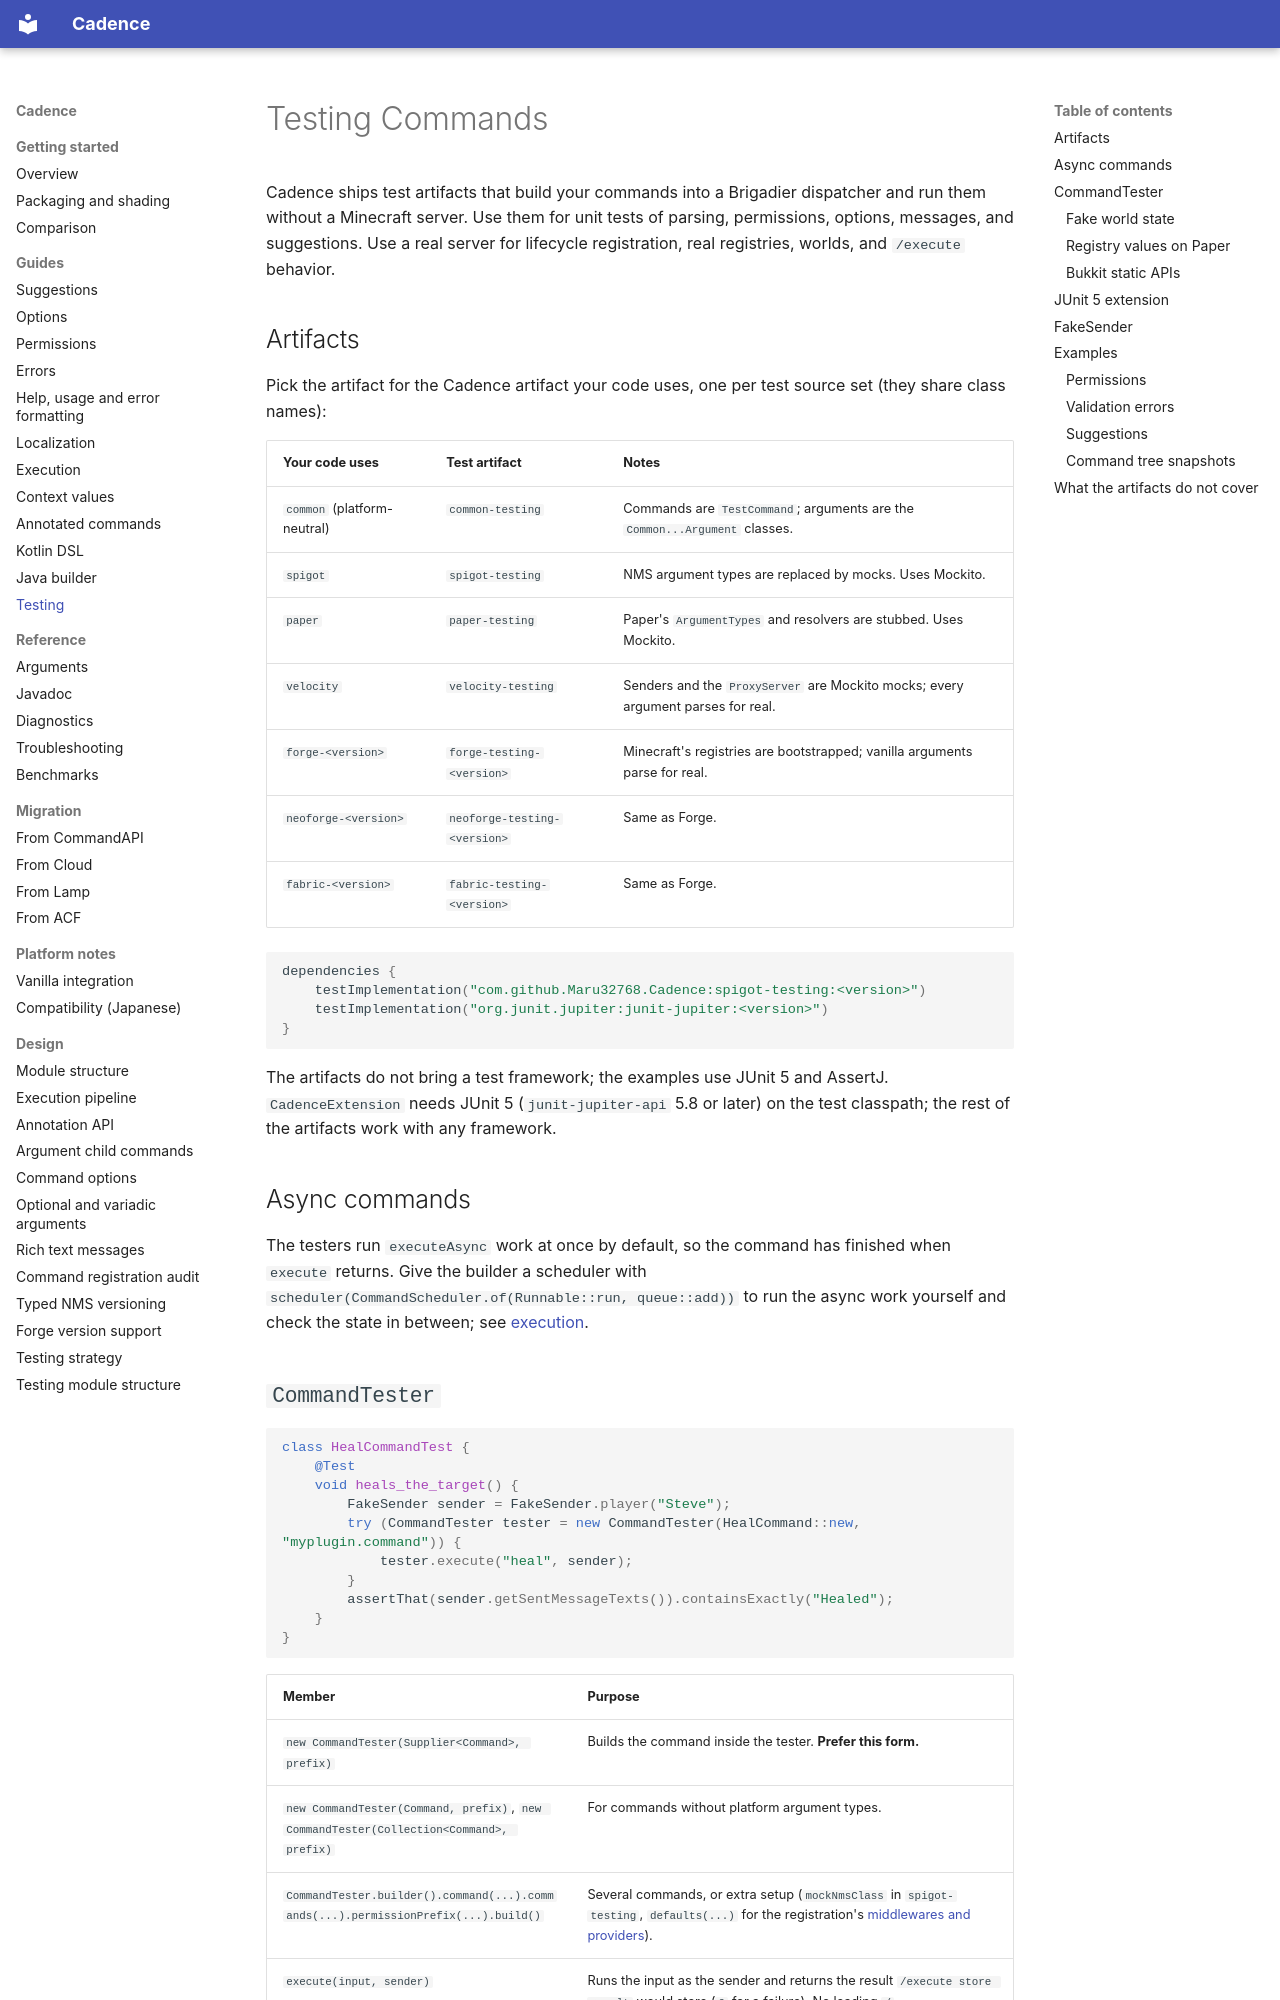

repository: Maru32768/CommandLib · page: testing/index.html · generator: mkdocs

# Testing Commands

Cadence ships test artifacts that build your commands into a Brigadier dispatcher and run them without a Minecraft
server. Use them for unit tests of parsing, permissions, options, messages, and suggestions. Use a real server for
lifecycle registration, real registries, worlds, and `/execute` behavior.

## Artifacts

Pick the artifact for the Cadence artifact your code uses, one per test source set (they share class names):

| Your code uses | Test artifact | Notes |
|---|---|---|
| `common` (platform-neutral) | `common-testing` | Commands are `TestCommand`; arguments are the `Common...Argument` classes. |
| `spigot` | `spigot-testing` | NMS argument types are replaced by mocks. Uses Mockito. |
| `paper` | `paper-testing` | Paper's `ArgumentTypes` and resolvers are stubbed. Uses Mockito. |
| `velocity` | `velocity-testing` | Senders and the `ProxyServer` are Mockito mocks; every argument parses for real. |
| `forge-<version>` | `forge-testing-<version>` | Minecraft's registries are bootstrapped; vanilla arguments parse for real. |
| `neoforge-<version>` | `neoforge-testing-<version>` | Same as Forge. |
| `fabric-<version>` | `fabric-testing-<version>` | Same as Forge. |

```kotlin
dependencies {
    testImplementation("com.github.Maru32768.Cadence:spigot-testing:<version>")
    testImplementation("org.junit.jupiter:junit-jupiter:<version>")
}
```

The artifacts do not bring a test framework; the examples use JUnit 5 and AssertJ. `CadenceExtension` needs JUnit
5 (`junit-jupiter-api` 5.8 or later) on the test classpath; the rest of the artifacts work with any framework.

## Async commands

The testers run `executeAsync` work at once by default, so the command has finished when `execute` returns. Give the
builder a scheduler with `scheduler(CommandScheduler.of(Runnable::run, queue::add))` to run the async work yourself and
check the state in between; see [execution](execution.md#testing).
